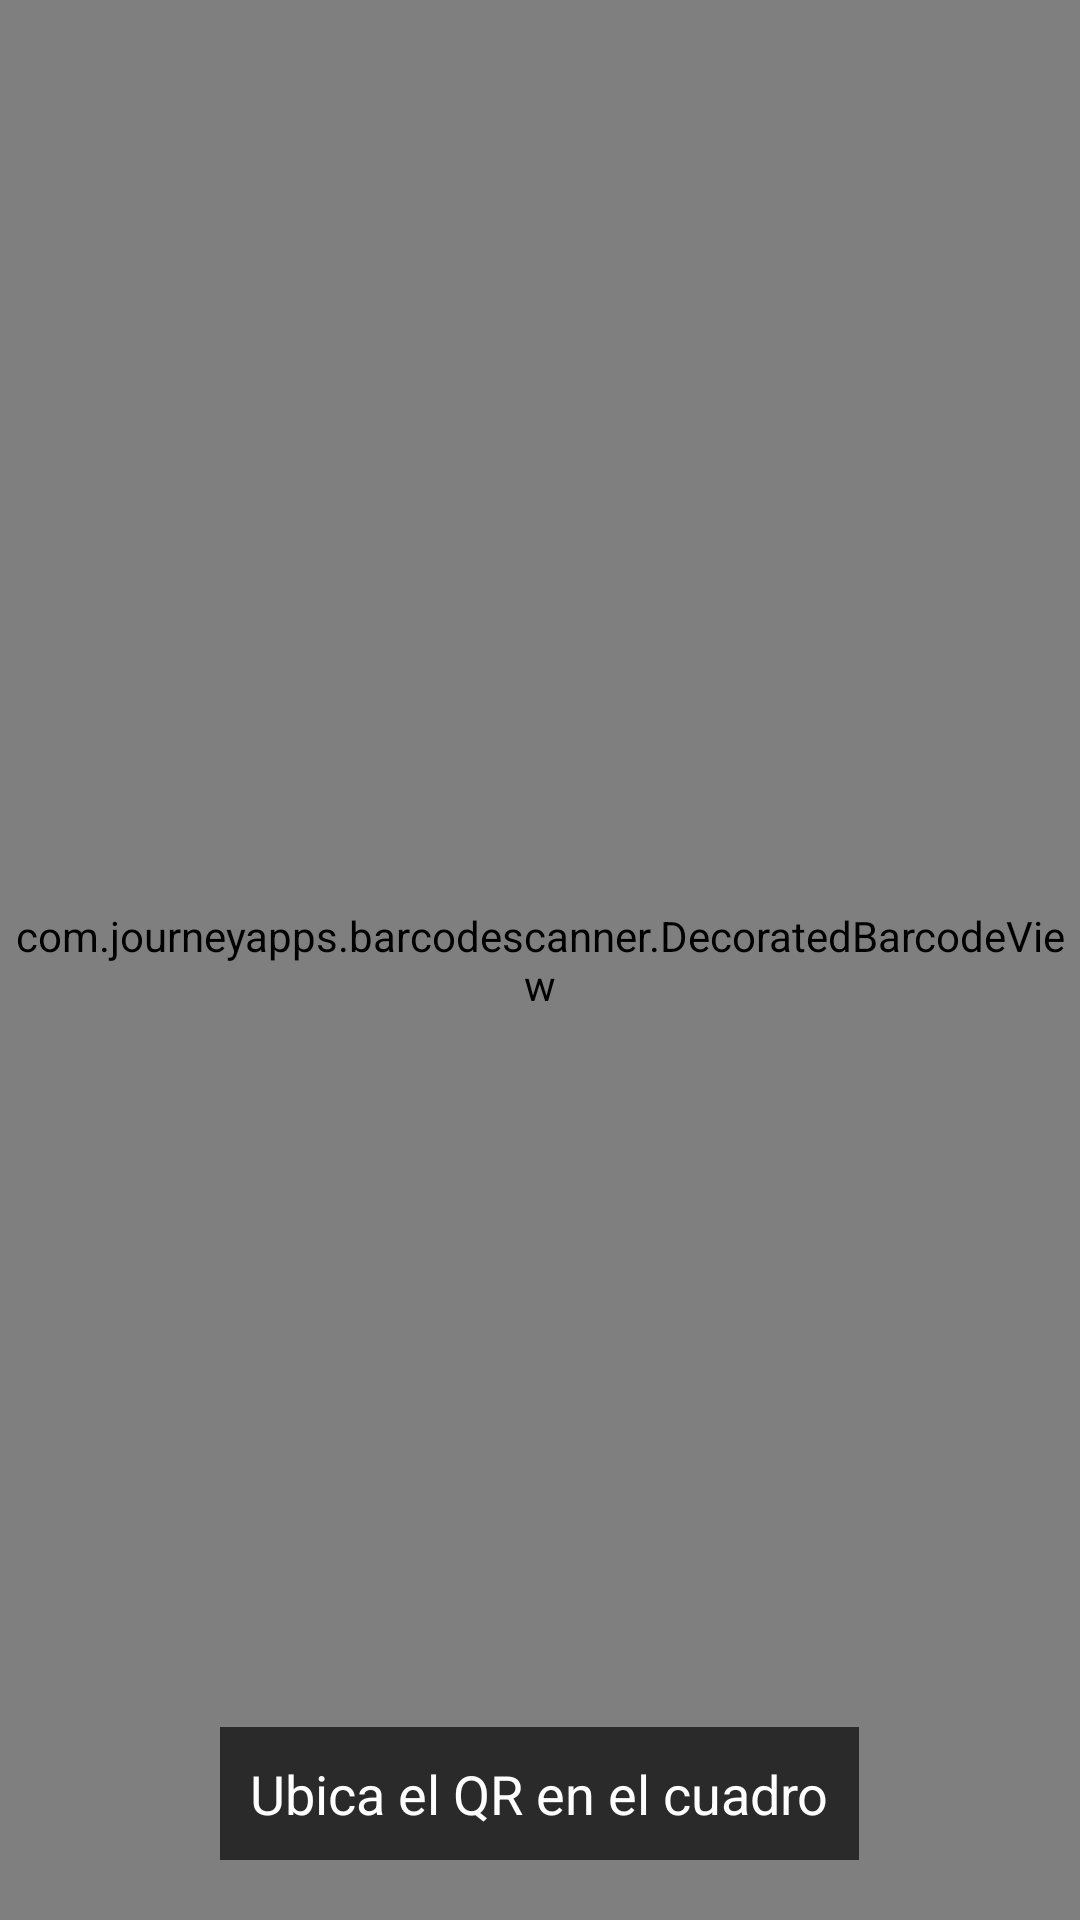

Produce the Android XML layout that renders to this screen, including the resource entries it uses.
<!-- AndroidManifest.xml: application theme Theme.Hellodear -->
<!-- res/layout/custom_scanner_layout.xml -->
<?xml version="1.0" encoding="utf-8"?>
<RelativeLayout xmlns:android="http://schemas.android.com/apk/res/android"
    android:layout_width="match_parent"
    android:layout_height="match_parent">

    
    <com.journeyapps.barcodescanner.DecoratedBarcodeView
        android:id="@+id/zxing_barcode_scanner"
        android:layout_width="match_parent"
        android:layout_height="match_parent"/>

    <TextView
        android:id="@+id/instructionText"
        android:layout_width="wrap_content"
        android:layout_height="wrap_content"
        android:layout_centerHorizontal="true"
        android:layout_alignParentBottom="true"
        android:layout_marginBottom="20dp"
        android:text="Ubica el QR en el cuadro"
        android:textSize="18sp"
        android:textColor="#FFFFFF"
        android:background="#AA000000"
        android:padding="10dp"/>
</RelativeLayout>
<!-- resources referenced by this layout -->
<resources>
  <style name="Theme.Hellodear" parent="Base.Theme.Hellodear" />
  <style name="Base.Theme.Hellodear" parent="Theme.Material3.DayNight.NoActionBar">
          
          
      </style>
</resources>
